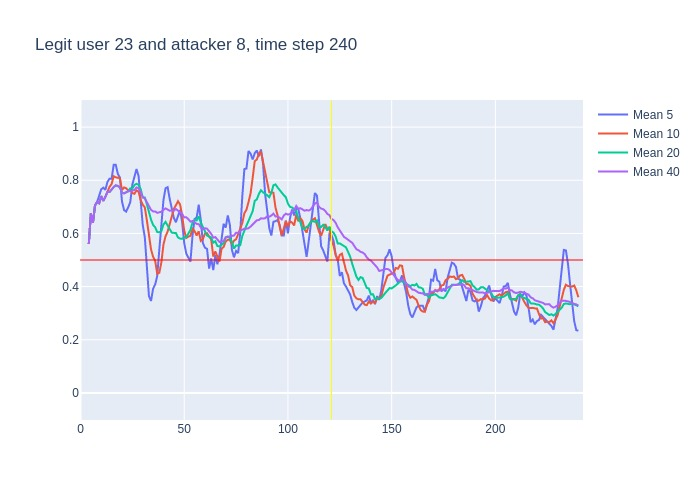

Source data for this figure (header and first rows):
, time, confidence, avg_5_conf, avg_10_conf, avg_20_conf, avg_40_conf, real_user, predicted, user_count
0, 3, 0.56, , , , , 23, 23, 16
1, 4, 0.79, 0.56, 0.56, 0.56, 0.56, 23, 23, 16
2, 5, 0.57, 0.675, 0.675, 0.675, 0.675, 23, 23, 16
3, 6, 0.9, 0.64, 0.64, 0.64, 0.64, 23, 23, 16
4, 7, 0.77, 0.705, 0.705, 0.705, 0.705, 23, 23, 16
5, 8, 0.69, 0.718, 0.718, 0.718, 0.718, 23, 23, 16
6, 9, 0.9, 0.744, 0.7133, 0.7133, 0.7133, 23, 23, 16
7, 10, 0.6, 0.766, 0.74, 0.74, 0.74, 23, 23, 16
8, 11, 0.86, 0.772, 0.7225, 0.7225, 0.7225, 23, 23, 16
9, 12, 0.92, 0.764, 0.7378, 0.7378, 0.7378, 23, 23, 16
10, 13, 0.75, 0.794, 0.756, 0.756, 0.756, 23, 23, 16
11, 14, 0.9, 0.806, 0.775, 0.7555, 0.7555, 23, 23, 16
12, 15, 0.86, 0.806, 0.786, 0.7675, 0.7675, 23, 23, 16
13, 16, 0.86, 0.858, 0.815, 0.7746, 0.7746, 23, 23, 16
14, 17, 0.75, 0.858, 0.811, 0.7807, 0.7807, 23, 23, 16
15, 18, 0.68, 0.824, 0.809, 0.7787, 0.7787, 23, 23, 16
16, 19, 0.45, 0.81, 0.808, 0.7725, 0.7725, 23, 23, 16
17, 20, 0.7, 0.72, 0.763, 0.7535, 0.7535, 23, 23, 16
18, 21, 0.83, 0.688, 0.773, 0.7506, 0.7506, 23, 23, 16
19, 22, 0.83, 0.682, 0.77, 0.7547, 0.7547, 23, 23, 16
20, 23, 0.78, 0.698, 0.761, 0.7585, 0.7585, 23, 23, 16
21, 24, 0.78, 0.718, 0.764, 0.7695, 0.7595, 23, 23, 16
22, 25, 0.83, 0.784, 0.752, 0.769, 0.7605, 23, 23, 16
23, 26, 0.99, 0.81, 0.749, 0.782, 0.7635, 23, 23, 16
24, 27, 0.7, 0.842, 0.762, 0.7865, 0.7729, 23, 23, 16
25, 28, 0.37, 0.816, 0.757, 0.783, 0.77, 23, 23, 16
26, 29, 0.27, 0.734, 0.726, 0.767, 0.7546, 23, 18, 16
27, 30, 0.6, 0.632, 0.708, 0.7355, 0.7367, 23, 22, 16
28, 31, 0.34, 0.586, 0.698, 0.7355, 0.7318, 23, 23, 16
29, 32, 0.24, 0.456, 0.649, 0.7095, 0.7183, 23, 24, 16
30, 33, 0.28, 0.364, 0.59, 0.6755, 0.7023, 23, 23, 16
31, 34, 0.5, 0.346, 0.54, 0.652, 0.6887, 23, 23, 16
32, 35, 0.68, 0.392, 0.512, 0.632, 0.6828, 23, 23, 16
33, 36, 0.5, 0.408, 0.497, 0.623, 0.6827, 23, 23, 16
34, 37, 0.74, 0.44, 0.448, 0.605, 0.6774, 23, 23, 16
35, 38, 0.77, 0.54, 0.452, 0.6045, 0.6791, 23, 23, 16
36, 39, 0.94, 0.638, 0.492, 0.609, 0.6817, 23, 23, 16
37, 40, 0.9, 0.726, 0.559, 0.6335, 0.6886, 23, 23, 16
38, 41, 0.52, 0.77, 0.589, 0.6435, 0.6942, 23, 23, 16
39, 42, 0.52, 0.774, 0.607, 0.628, 0.6897, 23, 23, 16
40, 43, 0.59, 0.73, 0.635, 0.6125, 0.6855, 23, 23, 16
41, 44, 0.76, 0.694, 0.666, 0.603, 0.6863, 23, 23, 16
42, 45, 0.82, 0.658, 0.692, 0.602, 0.6855, 23, 23, 16
43, 46, 0.65, 0.642, 0.706, 0.6015, 0.6918, 23, 23, 16
44, 47, 0.62, 0.668, 0.721, 0.5845, 0.6855, 23, 23, 16
45, 48, 0.36, 0.688, 0.709, 0.5805, 0.6817, 23, 24, 16
46, 49, 0.37, 0.642, 0.668, 0.58, 0.6735, 23, 24, 16
47, 50, 0.62, 0.564, 0.611, 0.585, 0.6603, 23, 23, 16
48, 51, 0.57, 0.524, 0.583, 0.586, 0.6607, 23, 23, 16
49, 52, 0.55, 0.508, 0.588, 0.5975, 0.6535, 23, 23, 16
50, 53, 0.85, 0.494, 0.591, 0.613, 0.6442, 23, 23, 16
51, 54, 0.68, 0.592, 0.617, 0.6415, 0.6468, 23, 23, 16
52, 55, 0.65, 0.654, 0.609, 0.6505, 0.6412, 23, 23, 16
53, 56, 0.81, 0.66, 0.592, 0.649, 0.636, 23, 23, 16
54, 57, 0.26, 0.708, 0.608, 0.6645, 0.6348, 23, 23, 16
55, 58, 0.42, 0.65, 0.572, 0.6405, 0.6225, 23, 22, 16
56, 59, 0.59, 0.564, 0.578, 0.623, 0.616, 23, 23, 16
57, 60, 0.63, 0.546, 0.6, 0.6055, 0.6195, 23, 23, 16
58, 61, 0.44, 0.542, 0.601, 0.592, 0.6178, 23, 23, 16
59, 62, 0.45, 0.468, 0.588, 0.588, 0.608, 23, 26, 16
... 178 more rows
